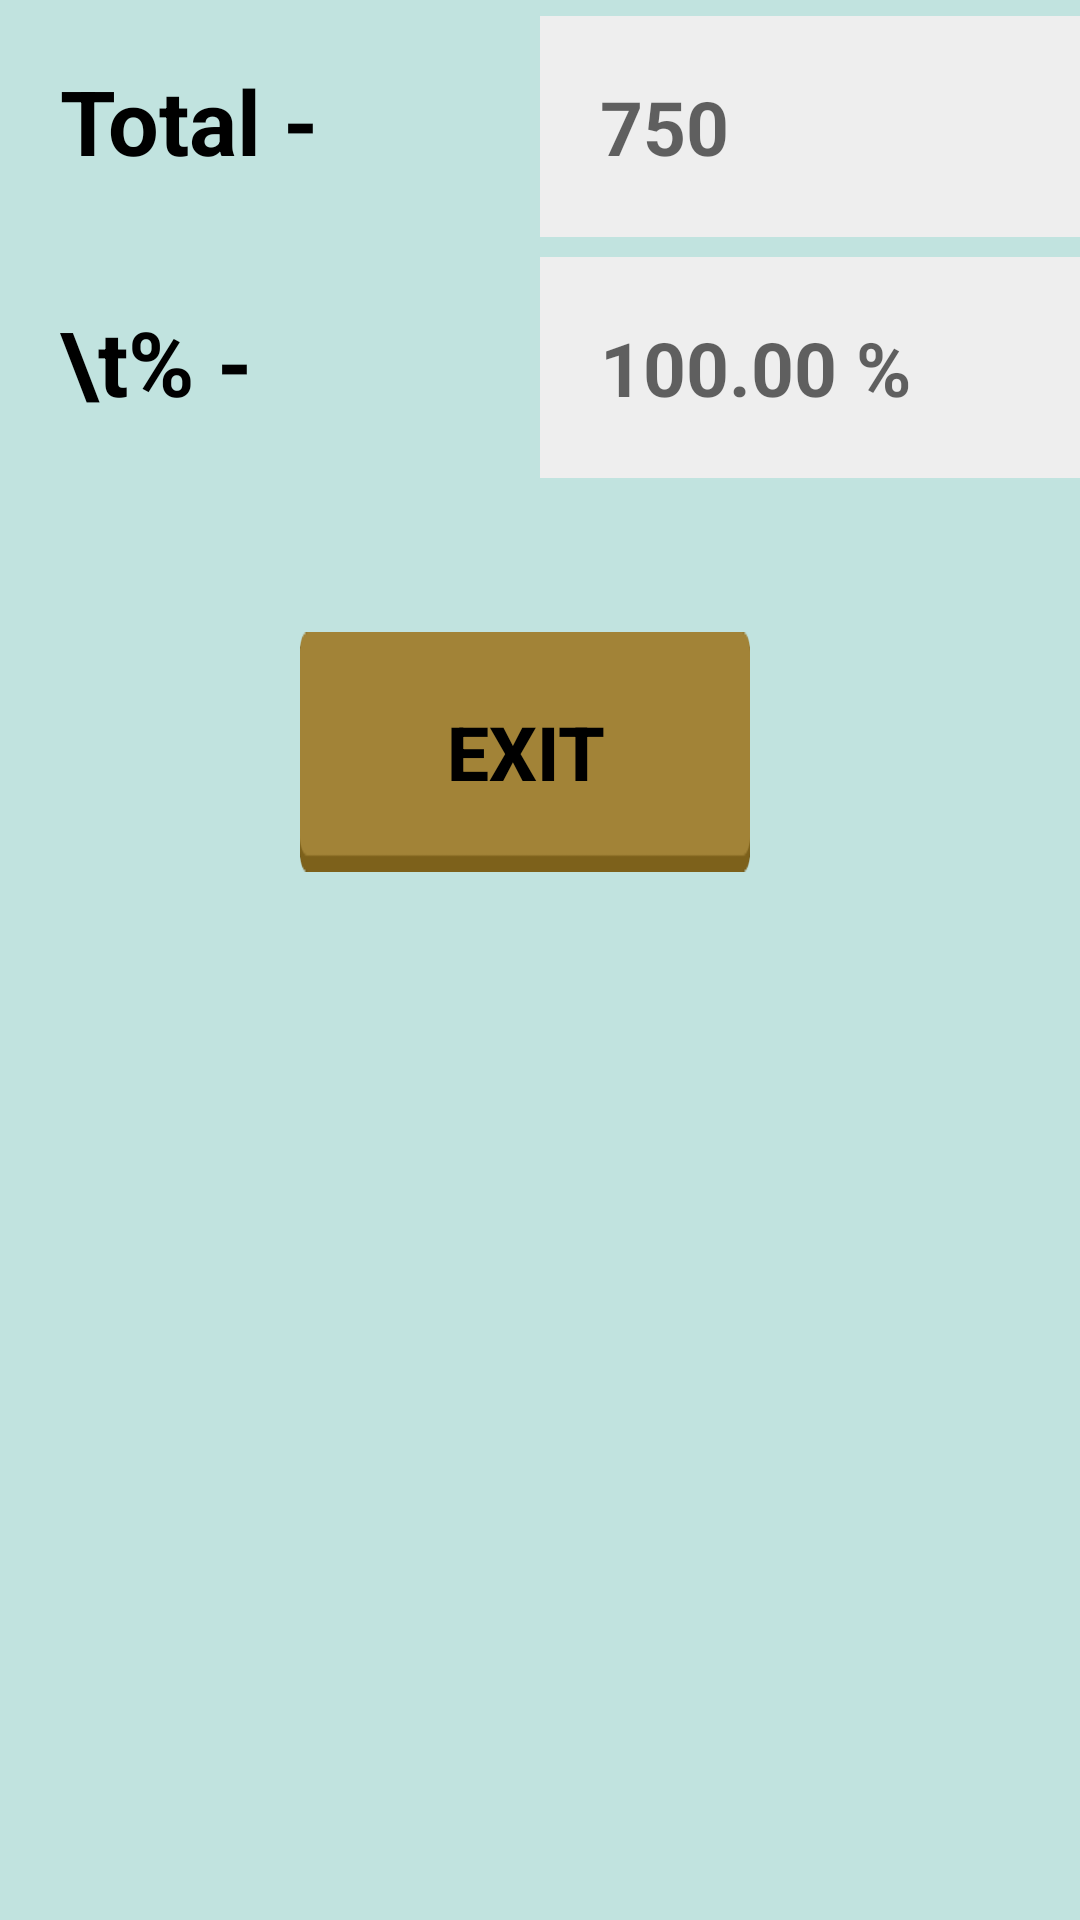

Layout XML and referenced resources for this Android screen:
<!-- AndroidManifest.xml: application theme AppTheme -->
<!-- res/layout/fourth_1result.xml -->
<?xml version="1.0" encoding="utf-8"?>
<LinearLayout xmlns:android="http://schemas.android.com/apk/res/android"
    android:orientation="vertical"
    android:background="#C1E3DF"
    android:layout_width="match_parent"
    android:layout_height="match_parent">



    <LinearLayout
        android:layout_width="fill_parent"
        android:layout_height="wrap_content"
        android:orientation="horizontal">


        <TextView

            android:layout_width="fill_parent"
            android:layout_height="wrap_content"
            android:padding="20dp"
            android:layout_weight="2"
            android:text="Total -"
            android:textStyle="bold"
            android:textColor="#000000"
            android:textSize="30sp" />

        <EditText
            android:id="@+id/et_Total41"
            android:layout_width="fill_parent"
            android:layout_height="wrap_content"
            android:padding="20dp"
            android:background="#EEEEEE"
            android:layout_weight="2"
            android:textSize="25sp"
            android:textStyle="bold"
            android:maxLength="4"
            android:hint="750"
            android:editable="false"
            />

    </LinearLayout>
    <LinearLayout
        android:layout_width="fill_parent"
        android:layout_height="wrap_content"
        android:orientation="horizontal">


        <TextView

            android:layout_width="fill_parent"
            android:layout_height="wrap_content"
            android:padding="20dp"
            android:layout_weight="2"
            android:text="\t% -"
            android:textStyle="bold"
            android:textColor="#000000"
            android:textSize="30sp"
            />

        <EditText
            android:id="@+id/et_Percentage41"
            android:layout_width="fill_parent"
            android:layout_height="wrap_content"
            android:padding="20dp"
            android:background="#EEEEEE"
            android:textSize="25sp"
            android:textStyle="bold"
            android:layout_weight="2"
            android:maxLength="7"
            android:hint="100.00 %"
            android:editable="false"
            />




    </LinearLayout>


    <Button
        android:id="@+id/btn_Exit41"
        android:layout_width="150dp"
        android:layout_height="80dp"
        android:layout_marginStart="100dp"
        android:layout_marginTop="50dp"
        android:layout_marginBottom="1dp"
        android:background="@drawable/button_normal"
        android:text="EXIT"
        android:textColor="#000000"
        android:textSize="25sp"
        android:textStyle="bold" />




</LinearLayout>
<!-- resources referenced by this layout -->
<resources>
  <!-- drawable button_normal: png bitmap (drawable, 532 bytes) -->
  <style name="AppTheme" parent="Theme.AppCompat.Light.DarkActionBar">
          
  
  
  
      </style>
</resources>
